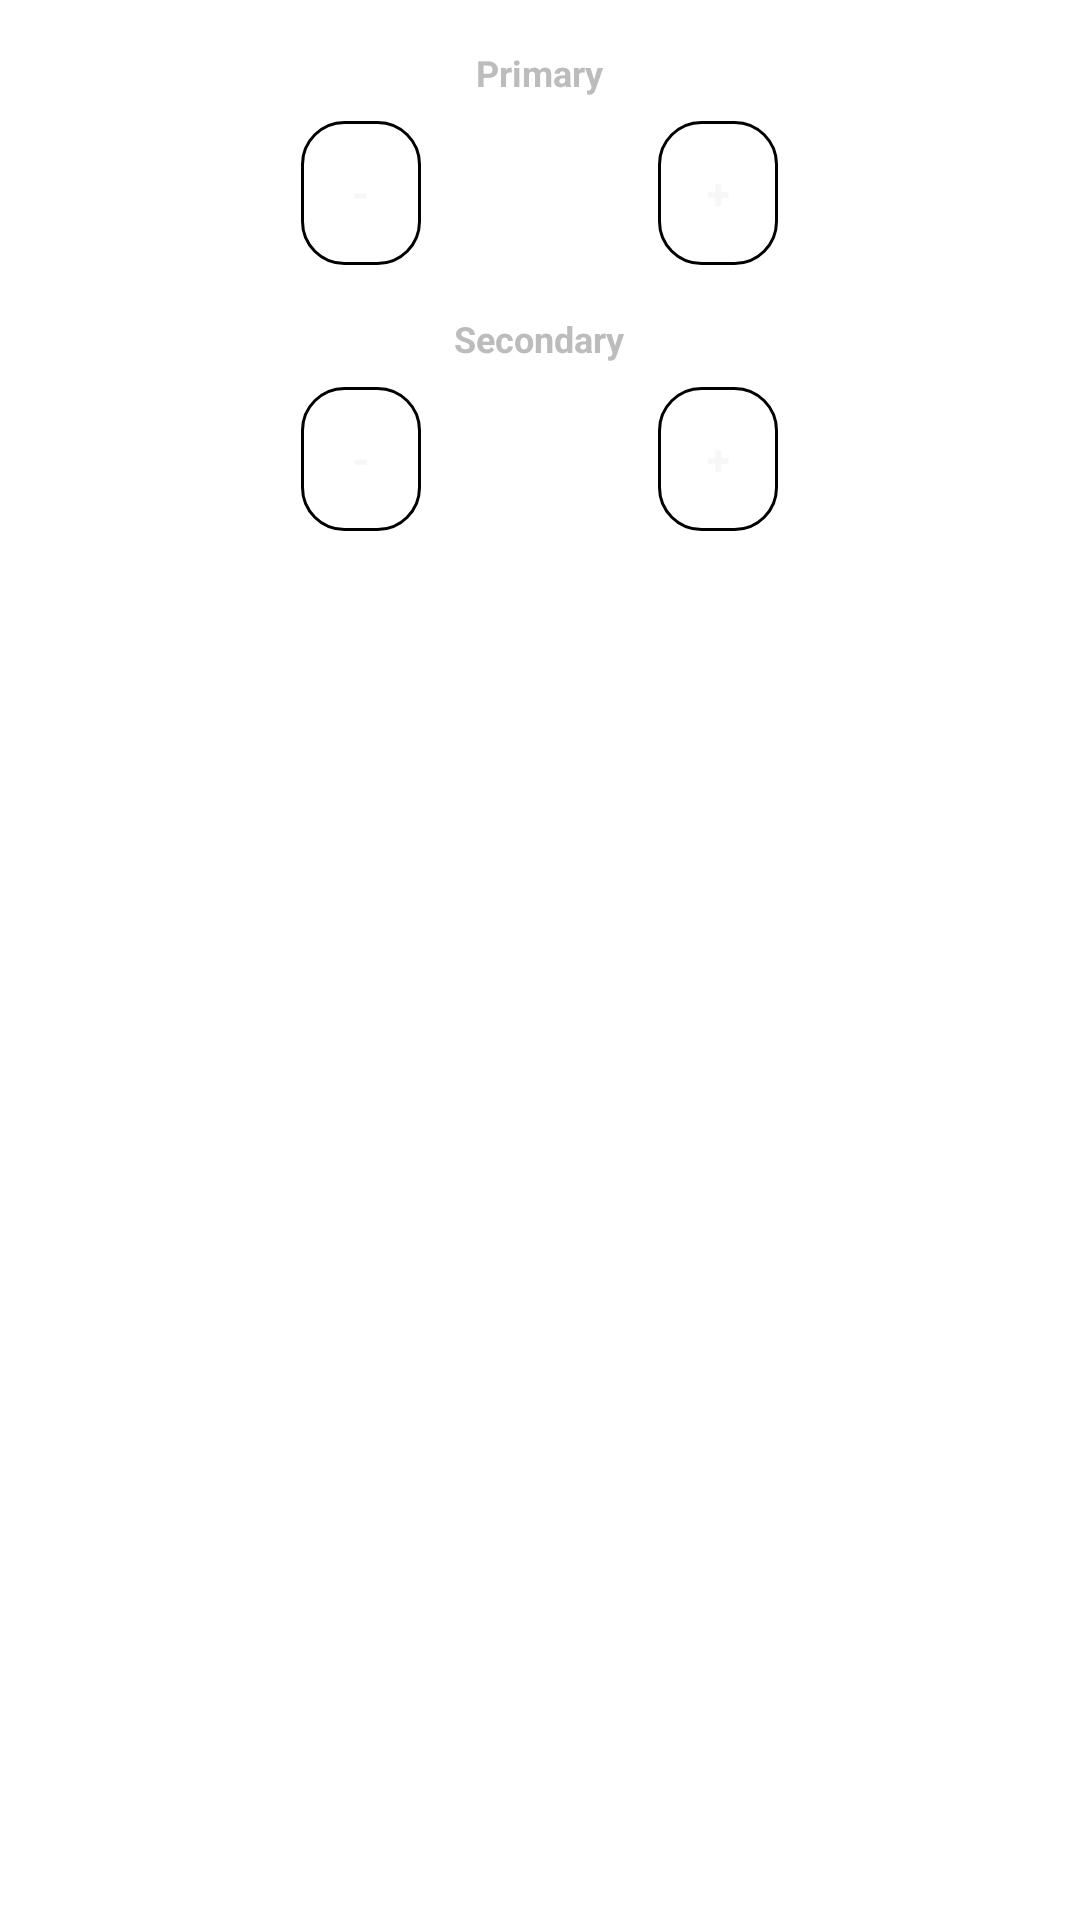

This screen was rendered from an Android layout file. Write that file and the resources it references.
<!-- AndroidManifest.xml: fallback theme Theme.MaterialComponents.DayNight.NoActionBar -->
<!-- res/layout/dialog_decimal.xml -->
<?xml version="1.0" encoding="utf-8"?>
<LinearLayout xmlns:android="http://schemas.android.com/apk/res/android"
    android:layout_width="match_parent"
    android:layout_height="wrap_content"
    android:gravity="center_horizontal"
    android:orientation="vertical"
    android:padding="16dp"
    android:textAlignment="center">

    <TextView
        android:id="@+id/label1"
        android:layout_width="wrap_content"
        android:layout_height="wrap_content"
        android:textColor="@color/tv_text_dim"
        android:textSize="12sp"
        android:textStyle="bold"
        android:labelFor="@id/editText"
        android:text="@string/track_primary" />

    <LinearLayout
        android:layout_width="match_parent"
        android:layout_height="wrap_content"
        android:layout_marginTop="8dp"
        android:gravity="center"
        android:orientation="horizontal">

        <Button
            android:id="@+id/btnMinus"
            style="@style/Mpv.SurfaceButton.Compact"
            android:layout_width="wrap_content"
            android:layout_height="wrap_content"
            android:text="@string/btn_minus" />

        <EditText
            android:id="@+id/editText"
            android:layout_width="wrap_content"
            android:layout_height="wrap_content"
            android:layout_marginStart="8dp"
            android:layout_marginEnd="8dp"
            android:autofillHints=""
            android:background="@drawable/bg_text_field_surface"
            android:ems="3"
            android:paddingStart="16dp"
            android:paddingTop="12dp"
            android:paddingEnd="16dp"
            android:paddingBottom="12dp"
            android:textColor="@color/tv_text"
            android:inputType="numberSigned|numberDecimal" />

        <Button
            android:id="@+id/btnPlus"
            style="@style/Mpv.SurfaceButton.Compact"
            android:layout_width="wrap_content"
            android:layout_height="wrap_content"
            android:text="@string/btn_plus" />
    </LinearLayout>

    <TextView
        android:id="@+id/label2"
        android:layout_width="wrap_content"
        android:layout_height="wrap_content"
        android:layout_marginTop="16dp"
        android:textColor="@color/tv_text_dim"
        android:textSize="12sp"
        android:textStyle="bold"
        android:labelFor="@id/editText2"
        android:text="@string/track_secondary" />

    <LinearLayout
        android:id="@+id/rowSecondary"
        android:layout_width="match_parent"
        android:layout_height="wrap_content"
        android:layout_marginTop="8dp"
        android:gravity="center"
        android:orientation="horizontal">

        <Button
            android:id="@+id/btnMinus2"
            style="@style/Mpv.SurfaceButton.Compact"
            android:layout_width="wrap_content"
            android:layout_height="wrap_content"
            android:text="@string/btn_minus" />

        <EditText
            android:id="@+id/editText2"
            android:layout_width="wrap_content"
            android:layout_height="wrap_content"
            android:layout_marginStart="8dp"
            android:layout_marginEnd="8dp"
            android:autofillHints=""
            android:background="@drawable/bg_text_field_surface"
            android:ems="3"
            android:paddingStart="16dp"
            android:paddingTop="12dp"
            android:paddingEnd="16dp"
            android:paddingBottom="12dp"
            android:textColor="@color/tv_text"
            android:inputType="numberSigned|numberDecimal" />

        <Button
            android:id="@+id/btnPlus2"
            style="@style/Mpv.SurfaceButton.Compact"
            android:layout_width="wrap_content"
            android:layout_height="wrap_content"
            android:text="@string/btn_plus" />
    </LinearLayout>

</LinearLayout>
<!-- resources referenced by this layout -->
<resources>
  <color name="tv_text">#FFF7F7F7</color>
  <color name="tv_text_dim">#FFBCBCBC</color>
  <string name="btn_minus" translatable="false">-</string>
  <string name="btn_plus" translatable="false">+</string>
  <string name="track_primary">Primary</string>
  <string name="track_secondary">Secondary</string>
  <style name="Mpv.SurfaceButton.Compact" parent="Mpv.SurfaceButton">
          <item name="android:minHeight">48dp</item>
          <item name="android:minWidth">40dp</item>
          <item name="android:minEms">0</item>
          <item name="android:paddingStart">8dp</item>
          <item name="android:paddingEnd">8dp</item>
          <item name="android:background">@drawable/alpha_darken</item>
          <item name="android:maxLines">1</item>
          <item name="android:includeFontPadding">true</item>
      </style>
  <style name="Mpv.SurfaceButton" parent="Widget.AppCompat.Button">
          <item name="android:background">@drawable/bg_dialog_action</item>
          <item name="android:minHeight">54dp</item>
          <item name="android:paddingStart">18dp</item>
          <item name="android:paddingEnd">18dp</item>
          <item name="android:textColor">@color/tv_text</item>
          <item name="android:textAllCaps">false</item>
          <item name="android:textStyle">bold</item>
          <item name="android:textSize">14sp</item>
          <item name="android:gravity">center</item>
          <item name="android:stateListAnimator">@null</item>
      </style>
  <!-- drawable alpha_darken (drawable) -->
  <?xml version="1.0" encoding="utf-8"?>
  <selector xmlns:android="http://schemas.android.com/apk/res/android">
      <item android:state_focused="true">
          <shape android:shape="rectangle">
              <solid android:color="?attr/mpvFocusWash" />
              <stroke android:width="1dp" android:color="?attr/mpvStrokeFocus" />
              <corners android:radius="14dp" />
          </shape>
      </item>
      <item android:state_pressed="true">
          <shape android:shape="rectangle">
              <solid android:color="?attr/mpvFocusWashSoft" />
              <corners android:radius="14dp" />
          </shape>
      </item>
      <item>
          <shape android:shape="rectangle">
              <solid android:color="?attr/mpvSurfaceSoft" />
              <stroke android:width="1dp" android:color="?attr/mpvStroke" />
              <corners android:radius="14dp" />
          </shape>
      </item>
  </selector>
</resources>
